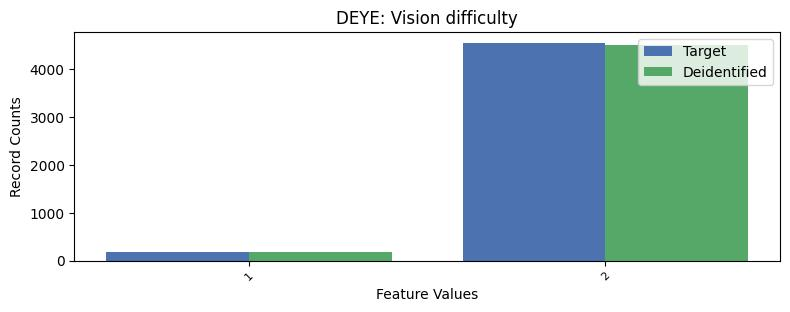

The data file committed next to this chart (first rows):
, DEYE, count_target, count_deidentified
0, 2, 4555, 4513
1, 1, 187, 189
